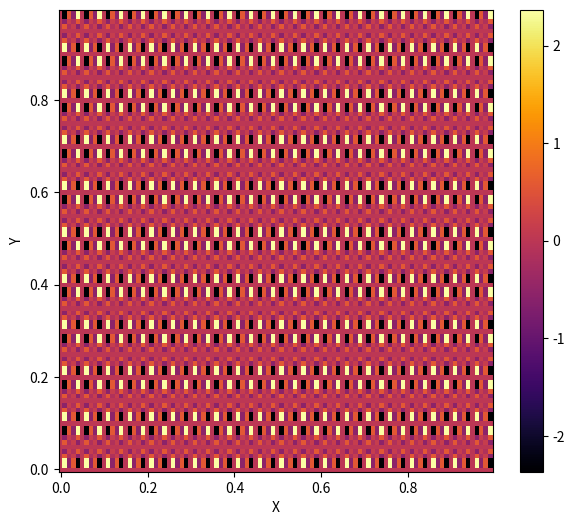
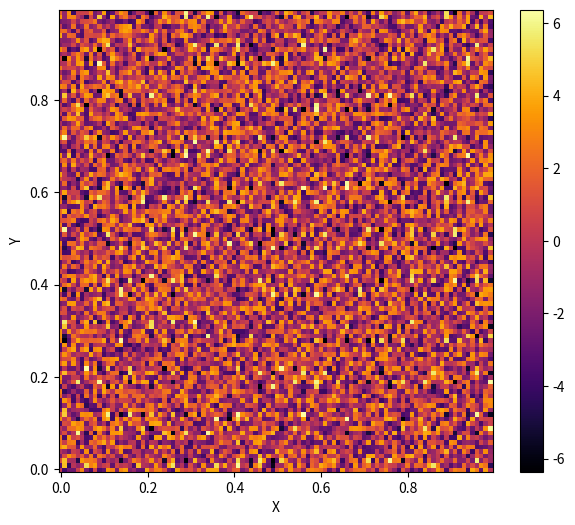
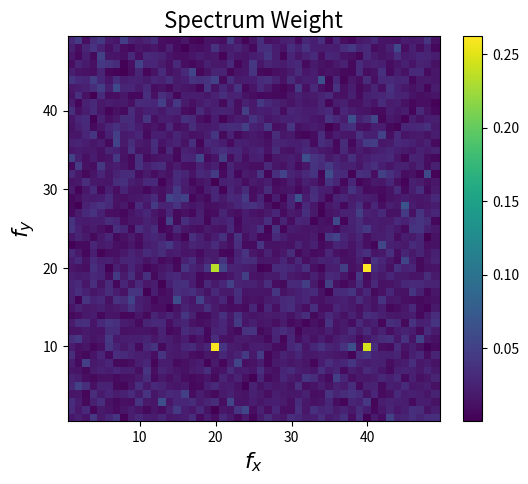
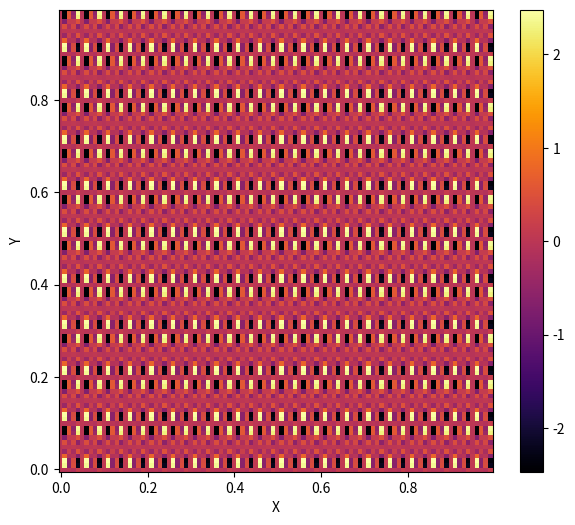

Write Python code to recreate these figures, in order.
import numpy as np
import matplotlib.pyplot as plt
xmax, ymax=1,1
dx,dy=0.01, 0.01
x,y=np.arange(0,xmax,dx),np.arange(0,ymax,dy)
f0x=10
f0y=20
fx=np.sin(2 * np.pi * f0x * x) + np.sin(2 * np.pi * 2 * f0x * x)
fy = np.sin(2 * np.pi * f0y * y) + np.sin(2 * np.pi * 2 * f0y * y)
I=np.tensordot(fx,fy, axes=0)
X,Y = np.meshgrid(x,y)

plt.figure(figsize = (7,6))
plt.pcolor(X, Y, I, cmap = 'inferno')
plt.xlabel('X')
plt.ylabel('Y')
plt.colorbar()
plt.show()
noise = 4 * (2 * np.random.random_sample((x.size, y.size)) - 1)

plt.figure(figsize = (7,6))
plt.pcolor(X, Y, I + noise, cmap = 'inferno')
plt.xlabel('X')
plt.ylabel('Y')
plt.colorbar()
plt.show()

fI = np.fft.fft2(I + noise)
freqx = np.fft.fftfreq(x.size, dx)
freqy = np.fft.fftfreq(y.size, dy)
Lx = np.arange(1, np.floor(x.size/2), dtype = int)
Ly = np.arange(1, np.floor(x.size/2), dtype = int)
Spectrum = np.abs(fI) / x.size / y.size
Fx, Fy = np.meshgrid(freqx[Lx], freqy[Ly])

plt.figure(figsize = (6,5))
plt.title('Spectrum Weight', fontsize = 16)
plt.pcolor(Fx, Fy, Spectrum[Lx][:, Ly])
plt.xlabel('$f_x$', fontsize = 16)
plt.ylabel('$f_y$', fontsize = 16)
plt.colorbar()
plt.show()

ind = Spectrum > 0.1
I_filtered = np.fft.ifft2(fI * ind)
plt.figure(figsize = (7,6))
plt.pcolor(X, Y, I_filtered.real, cmap = 'inferno')
plt.xlabel('X')
plt.ylabel('Y')
plt.colorbar()
plt.show()